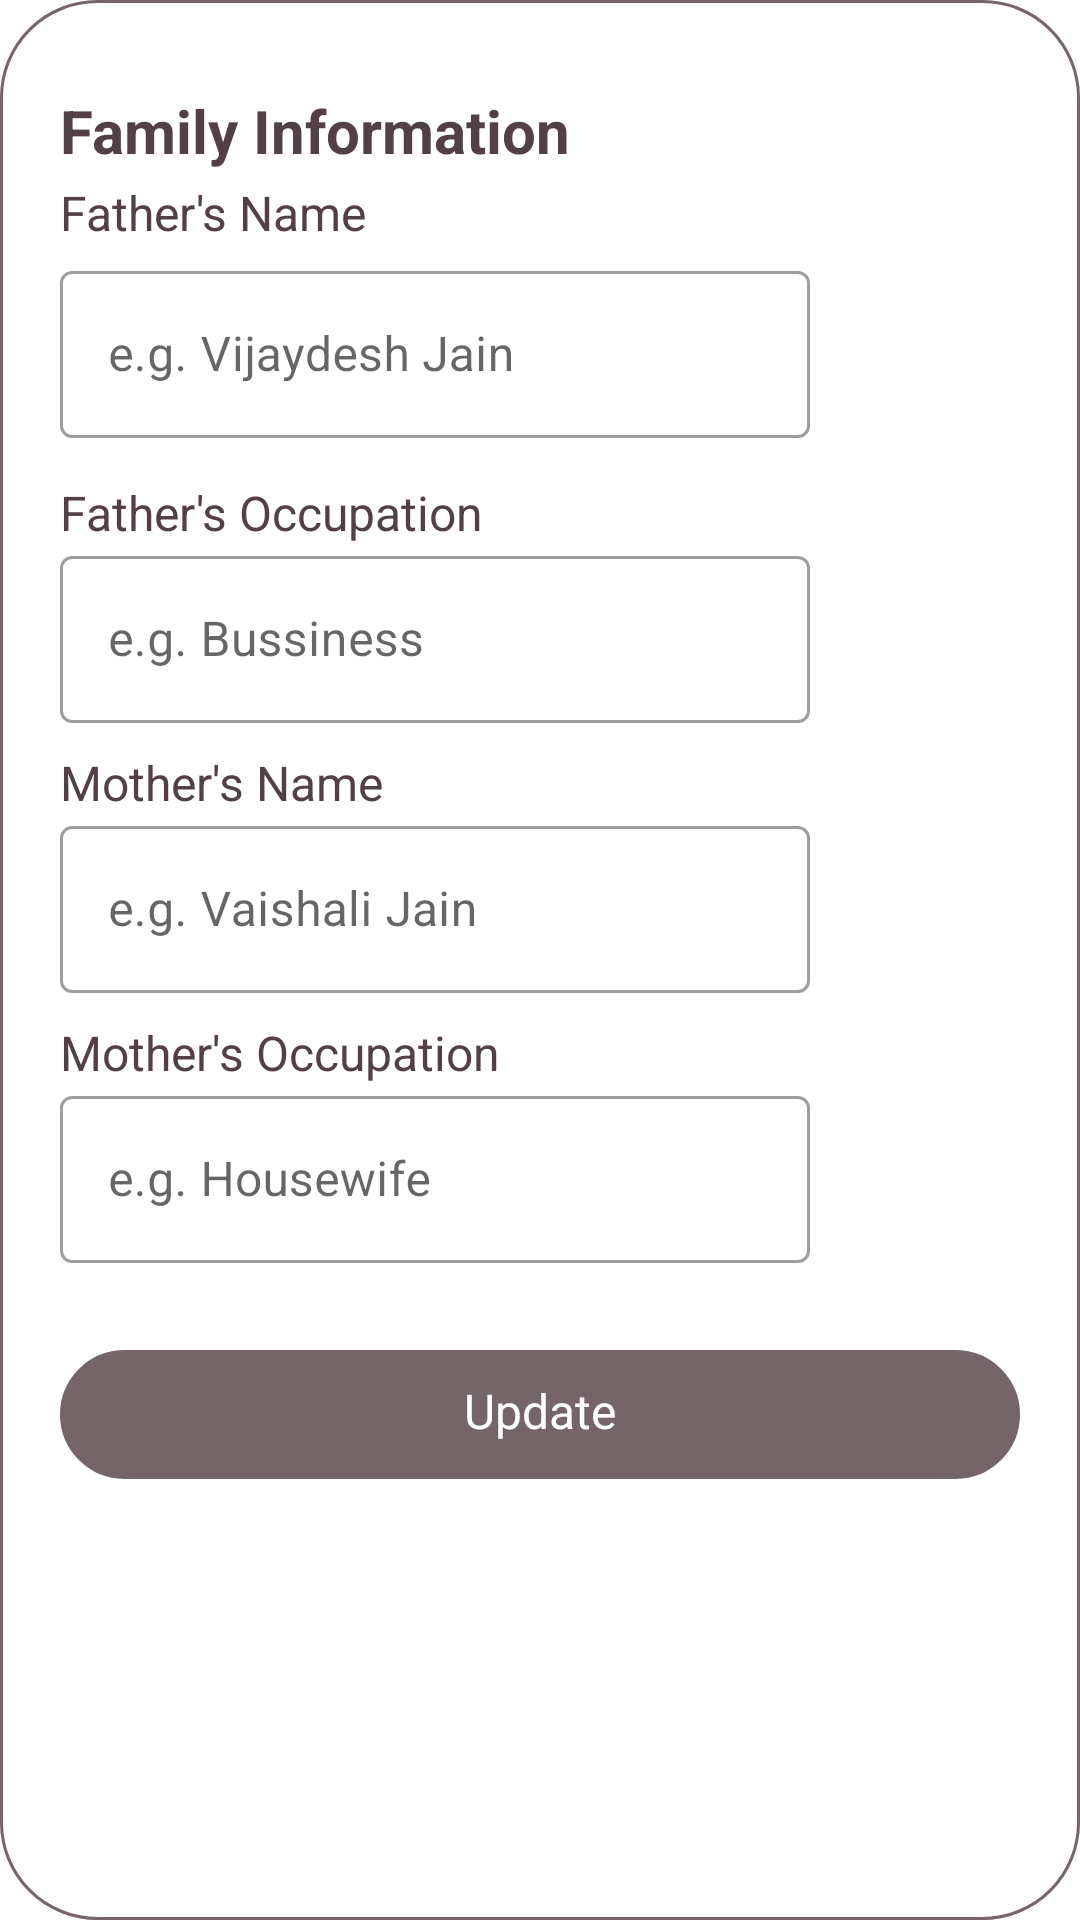

Layout XML and referenced resources for this Android screen:
<!-- AndroidManifest.xml: application theme Theme.JainShaadi -->
<!-- res/layout/activity_edit_family.xml -->
<?xml version="1.0" encoding="utf-8"?>
<RelativeLayout xmlns:android="http://schemas.android.com/apk/res/android"
    android:layout_width="wrap_content"
    android:layout_height="wrap_content"
    android:layout_gravity="center"
    android:background="@drawable/rounded_card_edit_card"
    android:paddingBottom="40dp">


    <LinearLayout
        android:layout_width="wrap_content"
        android:layout_height="wrap_content"
        android:gravity="center"
        android:layout_marginLeft="20dp"
        android:layout_marginTop="30dp">
        <TextView
            android:layout_width="wrap_content"
            android:layout_height="wrap_content"
            android:text="Family Information"
            android:textSize="20dp"
            android:textStyle="bold"
            android:textColor="#524044"
            android:layout_gravity="center"/>
    </LinearLayout>


    <LinearLayout
        android:layout_width="wrap_content"
        android:layout_height="wrap_content"
        android:layout_marginTop="60dp"
        android:layout_marginHorizontal="20dp">
        <TextView
            android:layout_width="wrap_content"
            android:layout_height="wrap_content"
            android:text="Father's Name"
            android:textSize="16dp"
            android:textColor="#524044"/>
    </LinearLayout>

    <com.google.android.material.textfield.TextInputLayout
        android:layout_width="wrap_content"
        android:layout_height="wrap_content"
        android:layout_marginTop="85dp"
        android:layout_marginHorizontal="20dp"
        style="@style/Widget.MaterialComponents.TextInputLayout.OutlinedBox">

        <com.google.android.material.textfield.TextInputEditText
            android:layout_width="250dp"
            android:layout_height="wrap_content"
            android:hint="e.g. Vijaydesh Jain"
            android:textSize="16dp"
            android:textColor="@color/black"
            android:layout_gravity="center"
            android:id="@+id/father_name_edit_text"
            />
    </com.google.android.material.textfield.TextInputLayout>


    <LinearLayout
        android:layout_width="wrap_content"
        android:layout_height="wrap_content"
        android:layout_marginTop="160dp"
        android:layout_marginHorizontal="20dp">
        <TextView
            android:layout_width="wrap_content"
            android:layout_height="wrap_content"
            android:text="Father's Occupation"
            android:textSize="16dp"
            android:textColor="#524044"/>
    </LinearLayout>

    <com.google.android.material.textfield.TextInputLayout
        android:layout_width="wrap_content"
        android:layout_height="wrap_content"
        android:layout_marginTop="180dp"
        android:layout_marginHorizontal="20dp"
        style="@style/Widget.MaterialComponents.TextInputLayout.OutlinedBox">

        <com.google.android.material.textfield.TextInputEditText
            android:layout_width="250dp"
            android:layout_height="wrap_content"
            android:hint="e.g. Bussiness"
            android:textSize="16dp"
            android:textColor="@color/black"
            android:id="@+id/father_occupation_edit_text"
            android:layout_gravity="center"
            />
    </com.google.android.material.textfield.TextInputLayout>


    <LinearLayout
        android:layout_width="wrap_content"
        android:layout_height="wrap_content"
        android:layout_marginTop="250dp"
        android:layout_marginHorizontal="20dp">
        <TextView
            android:layout_width="wrap_content"
            android:layout_height="wrap_content"
            android:text="Mother's Name"
            android:textSize="16dp"
            android:textColor="#524044"/>
    </LinearLayout>

    <com.google.android.material.textfield.TextInputLayout
        android:layout_width="wrap_content"
        android:layout_height="wrap_content"
        android:layout_marginTop="270dp"
        android:layout_marginHorizontal="20dp"
        style="@style/Widget.MaterialComponents.TextInputLayout.OutlinedBox">

        <com.google.android.material.textfield.TextInputEditText
            android:layout_width="250dp"
            android:layout_height="wrap_content"
            android:hint="e.g. Vaishali Jain"
            android:textSize="16dp"
            android:id="@+id/mother_name_edit_text"
            android:textColor="@color/black"
            android:layout_gravity="center"
            />
    </com.google.android.material.textfield.TextInputLayout>


    <LinearLayout
        android:layout_width="wrap_content"
        android:layout_height="wrap_content"
        android:layout_marginTop="340dp"
        android:layout_marginHorizontal="20dp">
        <TextView
            android:layout_width="wrap_content"
            android:layout_height="wrap_content"
            android:text="Mother's Occupation"
            android:textSize="16dp"
            android:textColor="#524044"/>
    </LinearLayout>

    <com.google.android.material.textfield.TextInputLayout
        android:layout_width="wrap_content"
        android:layout_height="wrap_content"
        android:layout_marginTop="360dp"
        android:layout_marginHorizontal="20dp"
        style="@style/Widget.MaterialComponents.TextInputLayout.OutlinedBox">

        <com.google.android.material.textfield.TextInputEditText
            android:layout_width="250dp"
            android:layout_height="wrap_content"
            android:hint="e.g. Housewife"
            android:textSize="16dp"
            android:id="@+id/mother_occupation_edit_text"
            android:textColor="@color/black"
            android:layout_gravity="center"
            />
    </com.google.android.material.textfield.TextInputLayout>


    <LinearLayout
        android:layout_width="match_parent"
        android:layout_height="43dp"
        android:layout_marginTop="450dp"
        android:gravity="center"
        android:layout_marginHorizontal="20dp"
        android:layout_centerHorizontal="true"
        android:id="@+id/Verify"
        android:background="@drawable/rounded_card_background_next_disabled">
        <TextView
            android:layout_width="wrap_content"
            android:layout_height="24dp"
            android:text="Update"
            android:id="@+id/Ver"
            android:textSize="16dp"
            android:textColor="#FFFFFF"
            android:layout_gravity="center"
            android:layout_marginHorizontal="16dp"
            />
    </LinearLayout>



</RelativeLayout>
<!-- resources referenced by this layout -->
<resources>
  <color name="black">#FF000000</color>
  <!-- drawable rounded_card_background_next_disabled (drawable) -->
  <?xml version="1.0" encoding="utf-8"?>
  <layer-list xmlns:android="http://schemas.android.com/apk/res/android">
      <item>
          <shape android:shape="rectangle" >
              <solid android:color="#756568" />
              
              <stroke
                  android:width="1dp"
                  android:color="#756568" />
              <corners android:radius="32dp" /> 
          </shape>
      </item>
  </layer-list>
  <!-- drawable rounded_card_edit_card (drawable) -->
  <?xml version="1.0" encoding="utf-8"?>
  <layer-list xmlns:android="http://schemas.android.com/apk/res/android">
      <item>
          <shape android:shape="rectangle">
              <solid android:color="#FFFFFF" />
              
              <stroke
                  android:width="1dp"
                  android:color="#756568"
                  />
              <corners android:radius="32dp" />
              
          </shape>
      </item>
  </layer-list>
  <style name="Theme.JainShaadi" parent="Theme.MaterialComponents.Light.DarkActionBar">
          
          <item name="colorPrimary">@color/purple_700</item>
          <item name="colorPrimaryVariant">@color/white</item>
          <item name="colorOnPrimary">@color/black</item>
  
          
          <item name="colorSecondary">#EF3B5F</item>
          <item name="colorSecondaryVariant">#EF3B5F</item>
          <item name="colorOnSecondary">@color/black</item>
  
          
          <item name="android:statusBarColor">?attr/colorPrimaryVariant</item>
          <item name="actionBarStyle">@style/WhiteActionBar</item>
  
          
          <item name="android:windowLightStatusBar">true</item>
      </style>
  <color name="purple_700">#756568</color>
  <color name="white">#FFFFFFFF</color>
  <style name="WhiteActionBar" parent="Widget.AppCompat.ActionBar">
          <item name="background">@android:color/white</item>
          <item name="android:elevation">0dp</item>
  
          
      </style>
</resources>
